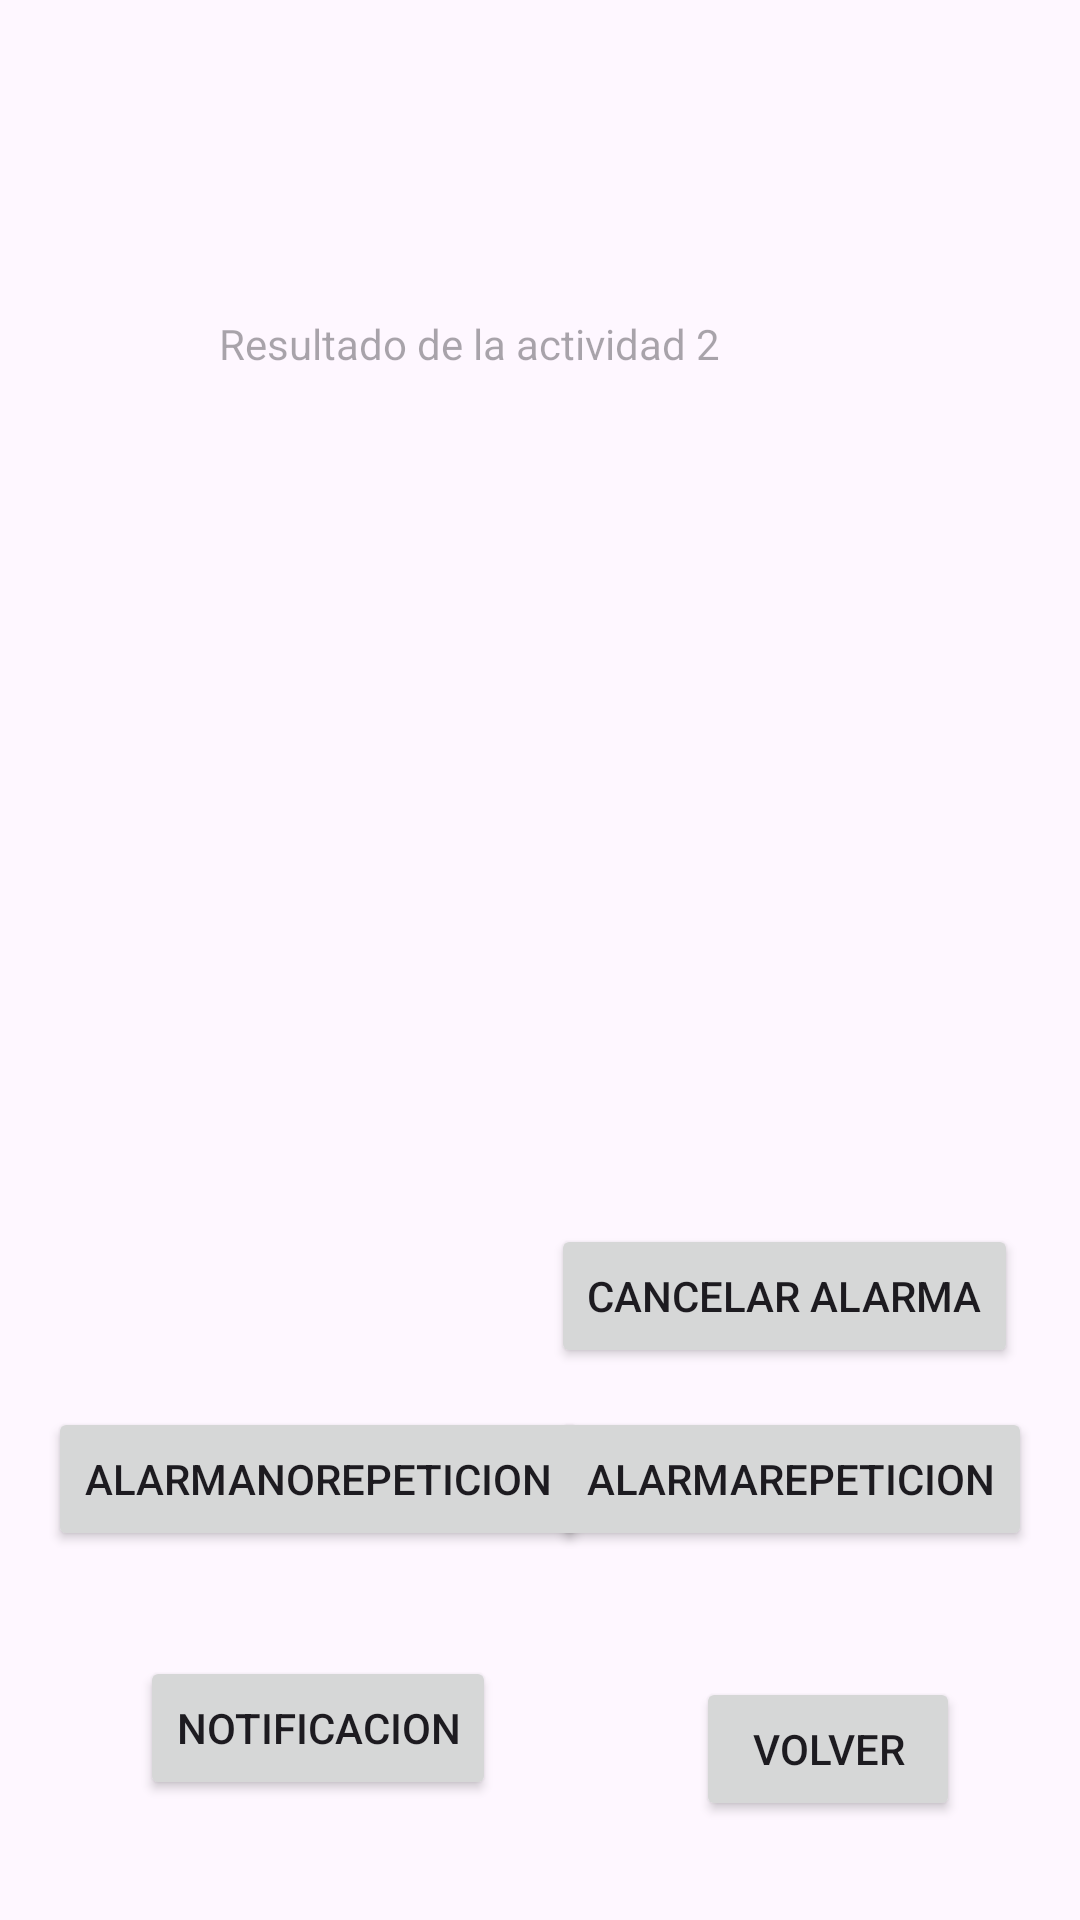

Write the Android layout XML for this screen, with the resource values it uses.
<!-- AndroidManifest.xml: application theme Theme.RepasoExamen -->
<!-- res/layout/activity_2.xml -->
<?xml version="1.0" encoding="utf-8"?>
<androidx.constraintlayout.widget.ConstraintLayout xmlns:android="http://schemas.android.com/apk/res/android"
    xmlns:app="http://schemas.android.com/apk/res-auto"
    xmlns:tools="http://schemas.android.com/tools"
    android:id="@+id/main"
    android:layout_width="match_parent"
    android:layout_height="match_parent"
    tools:context=".Activities.Activity2">

    <Button
        android:id="@+id/bVolver"
        android:layout_width="wrap_content"
        android:layout_height="wrap_content"
        android:layout_marginEnd="40dp"
        android:layout_marginBottom="33dp"
        android:onClick="terminar"
        android:text="Volver"
        app:layout_constraintBottom_toBottomOf="parent"
        app:layout_constraintEnd_toEndOf="parent" />

    <TextView
        android:id="@+id/tvResultado"
        android:layout_width="234dp"
        android:layout_height="31dp"
        android:layout_marginStart="73dp"
        android:layout_marginTop="105dp"
        android:hint="Resultado de la actividad 2"
        app:layout_constraintStart_toStartOf="parent"
        app:layout_constraintTop_toTopOf="parent" />

    <Button
        android:id="@+id/bNotificacion"
        android:layout_width="wrap_content"
        android:layout_height="wrap_content"
        android:layout_marginBottom="40dp"
        android:onClick="mostrarNotificacion"
        android:text="Notificacion"
        app:layout_constraintBottom_toBottomOf="parent"
        app:layout_constraintEnd_toEndOf="@+id/bAlarma"
        app:layout_constraintStart_toStartOf="@+id/bAlarma" />

    <Button
        android:id="@+id/bAlarma"
        android:layout_width="wrap_content"
        android:layout_height="wrap_content"
        android:layout_marginStart="16dp"
        android:layout_marginBottom="35dp"
        android:onClick="programarAlarma"
        android:text="AlarmaNoRepeticion"
        app:layout_constraintBottom_toTopOf="@+id/bNotificacion"
        app:layout_constraintStart_toStartOf="parent" />

    <Button
        android:id="@+id/bAlarmaRepticion"
        android:layout_width="wrap_content"
        android:layout_height="wrap_content"
        android:layout_marginEnd="16dp"
        android:onClick="programarAlarmaRepetitiva"
        android:text="AlarmaRepeticion"
        app:layout_constraintBaseline_toBaselineOf="@+id/bAlarma"
        app:layout_constraintEnd_toEndOf="parent" />

    <Button
        android:id="@+id/bCacelar"
        android:layout_width="wrap_content"
        android:layout_height="wrap_content"
        android:layout_marginBottom="13dp"
        android:onClick="cancelarAlarmaRepetitiva"
        android:text="Cancelar Alarma"
        app:layout_constraintBottom_toTopOf="@+id/bAlarmaRepticion"
        app:layout_constraintStart_toStartOf="@+id/bAlarmaRepticion" />
</androidx.constraintlayout.widget.ConstraintLayout>
<!-- resources referenced by this layout -->
<resources>
  <style name="Theme.RepasoExamen" parent="Base.Theme.RepasoExamen" />
  <style name="Base.Theme.RepasoExamen" parent="Theme.Material3.DayNight.NoActionBar">
          
          
      </style>
</resources>
